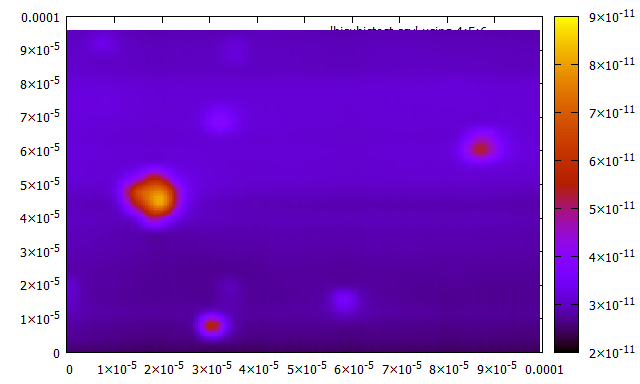

The table this chart was drawn from, first rows:
##ENCODING: csv
##X-Sampling: StartIndex, StepSize, NumberOfSteps
#0, 0, 0
##Y-Sampling: StartIndex, StepSize, NumberOfSteps
#0, 0, 0
##xindex, yindex, switch, xcoord/m, ycoord/m, current/A
0, 0, 0, 2.500000E-07, 2.500000E-07, 2.506527E-11
0, 1, 0, 2.500000E-07, 7.500000E-07, 2.527744E-11
0, 2, 0, 2.500000E-07, 1.250000E-06, 2.551076E-11
0, 3, 0, 2.500000E-07, 1.750000E-06, 2.575919E-11
0, 4, 0, 2.500000E-07, 2.250000E-06, 2.601668E-11
0, 5, 0, 2.500000E-07, 2.750000E-06, 2.627720E-11
0, 6, 0, 2.500000E-07, 3.250000E-06, 2.653471E-11
0, 7, 0, 2.500000E-07, 3.750000E-06, 2.678317E-11
0, 8, 0, 2.500000E-07, 4.250000E-06, 2.696700E-11
0, 9, 0, 2.500000E-07, 4.750000E-06, 2.708480E-11
0, 10, 0, 2.500000E-07, 5.250000E-06, 2.718943E-11
0, 11, 0, 2.500000E-07, 5.750000E-06, 2.728418E-11
0, 12, 0, 2.500000E-07, 6.250000E-06, 2.737232E-11
0, 13, 0, 2.500000E-07, 6.750000E-06, 2.745715E-11
0, 14, 0, 2.500000E-07, 7.250000E-06, 2.754196E-11
0, 15, 0, 2.500000E-07, 7.750000E-06, 2.763003E-11
0, 16, 0, 2.500000E-07, 8.250000E-06, 2.774595E-11
0, 17, 0, 2.500000E-07, 8.750000E-06, 2.789100E-11
0, 18, 0, 2.500000E-07, 9.250000E-06, 2.804317E-11
0, 19, 0, 2.500000E-07, 9.750000E-06, 2.820173E-11
0, 20, 0, 2.500000E-07, 1.025000E-05, 2.836597E-11
0, 21, 0, 2.500000E-07, 1.075000E-05, 2.853516E-11
0, 22, 0, 2.500000E-07, 1.125000E-05, 2.870858E-11
0, 23, 0, 2.500000E-07, 1.175000E-05, 2.888551E-11
0, 24, 0, 2.500000E-07, 1.225000E-05, 2.906882E-11
0, 25, 0, 2.500000E-07, 1.275000E-05, 2.925745E-11
0, 26, 0, 2.500000E-07, 1.325000E-05, 2.944642E-11
0, 27, 0, 2.500000E-07, 1.375000E-05, 2.963432E-11
0, 28, 0, 2.500000E-07, 1.425000E-05, 2.981976E-11
0, 29, 0, 2.500000E-07, 1.475000E-05, 3.000134E-11
0, 30, 0, 2.500000E-07, 1.525000E-05, 3.017767E-11
0, 31, 0, 2.500000E-07, 1.575000E-05, 3.034734E-11
0, 32, 0, 2.500000E-07, 1.625000E-05, 3.053603E-11
0, 33, 0, 2.500000E-07, 1.675000E-05, 3.073978E-11
0, 34, 0, 2.500000E-07, 1.725000E-05, 3.092505E-11
0, 35, 0, 2.500000E-07, 1.775000E-05, 3.108534E-11
0, 36, 0, 2.500000E-07, 1.825000E-05, 3.121416E-11
0, 37, 0, 2.500000E-07, 1.875000E-05, 3.130504E-11
0, 38, 0, 2.500000E-07, 1.925000E-05, 3.135146E-11
0, 39, 0, 2.500000E-07, 1.975000E-05, 3.134695E-11
0, 40, 0, 2.500000E-07, 2.025000E-05, 3.117678E-11
0, 41, 0, 2.500000E-07, 2.075000E-05, 3.084466E-11
0, 42, 0, 2.500000E-07, 2.125000E-05, 3.047269E-11
0, 43, 0, 2.500000E-07, 2.175000E-05, 3.007475E-11
0, 44, 0, 2.500000E-07, 2.225000E-05, 2.966472E-11
0, 45, 0, 2.500000E-07, 2.275000E-05, 2.925648E-11
0, 46, 0, 2.500000E-07, 2.325000E-05, 2.886391E-11
0, 47, 0, 2.500000E-07, 2.375000E-05, 2.850090E-11
0, 48, 0, 2.500000E-07, 2.425000E-05, 2.828578E-11
0, 49, 0, 2.500000E-07, 2.475000E-05, 2.822261E-11
0, 50, 0, 2.500000E-07, 2.525000E-05, 2.820114E-11
0, 51, 0, 2.500000E-07, 2.575000E-05, 2.821560E-11
0, 52, 0, 2.500000E-07, 2.625000E-05, 2.826019E-11
0, 53, 0, 2.500000E-07, 2.675000E-05, 2.832914E-11
0, 54, 0, 2.500000E-07, 2.725000E-05, 2.841666E-11
... 38,153 more rows
